Run: headless pygame with SDL's dummy video driver; simulated clock (each Clock.tick advances the game by its frame time, no real sleeping); random seed 0; keys injected as events and as key.get_pressed() state; no mouse input.
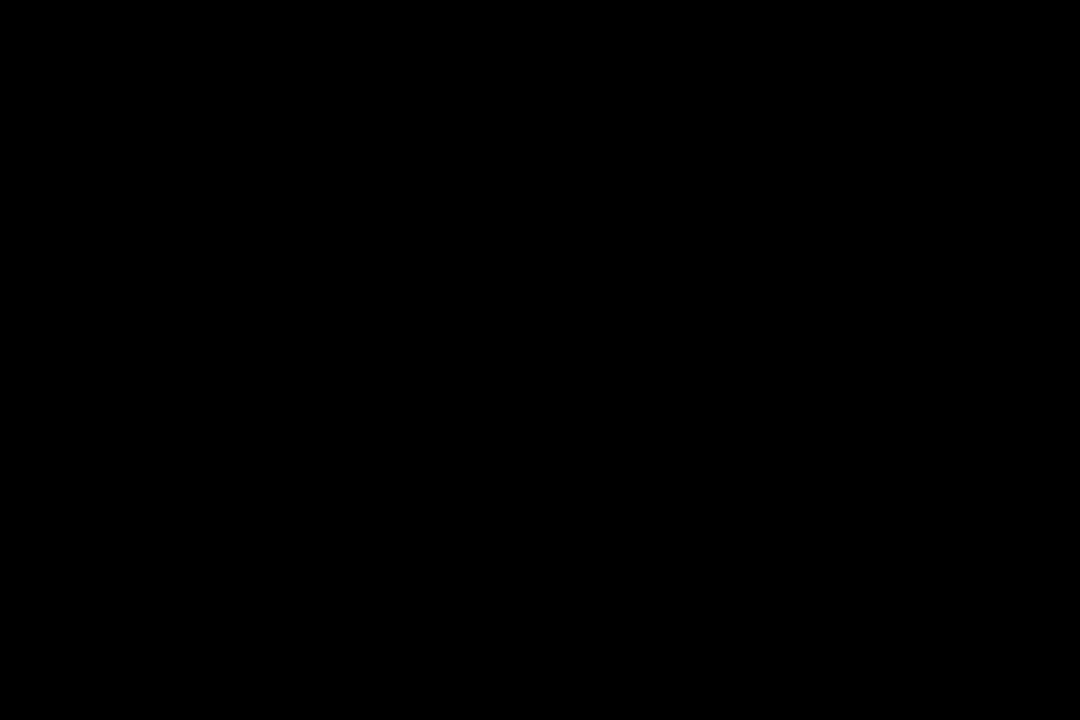
Frame 1 of 4 · flips 1–60 · no input
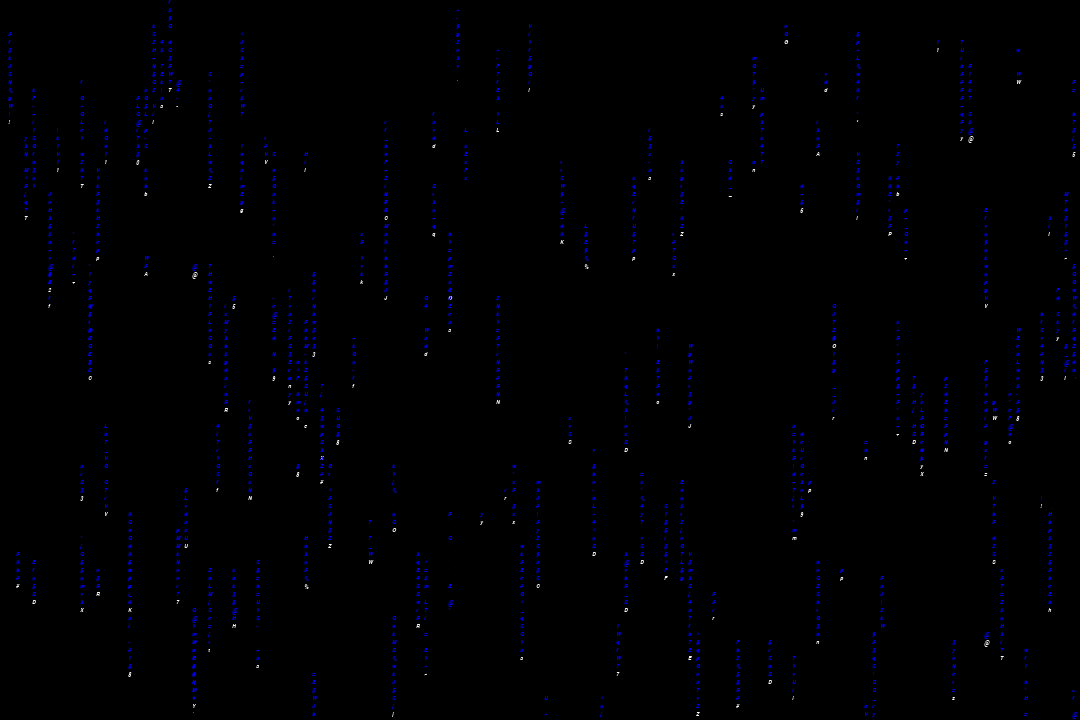
Frame 2 of 4 · flips 61–180 · tapped SPACE, RETURN · held RIGHT (→), D
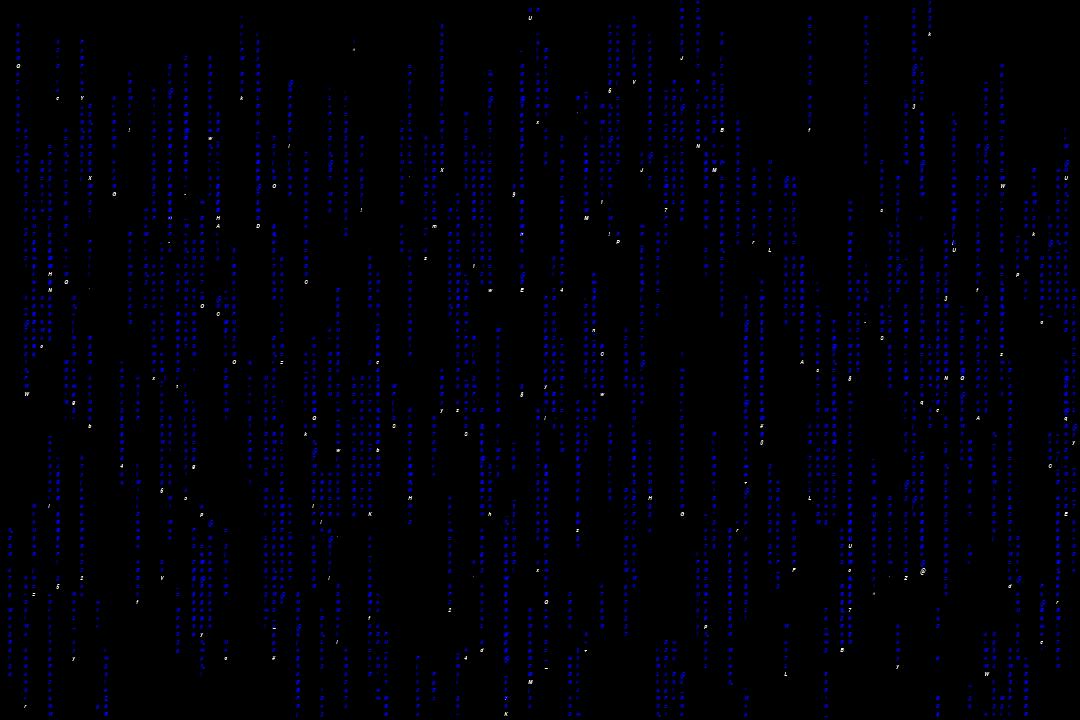
Frame 3 of 4 · flips 181–300 · held DOWN (↓), S
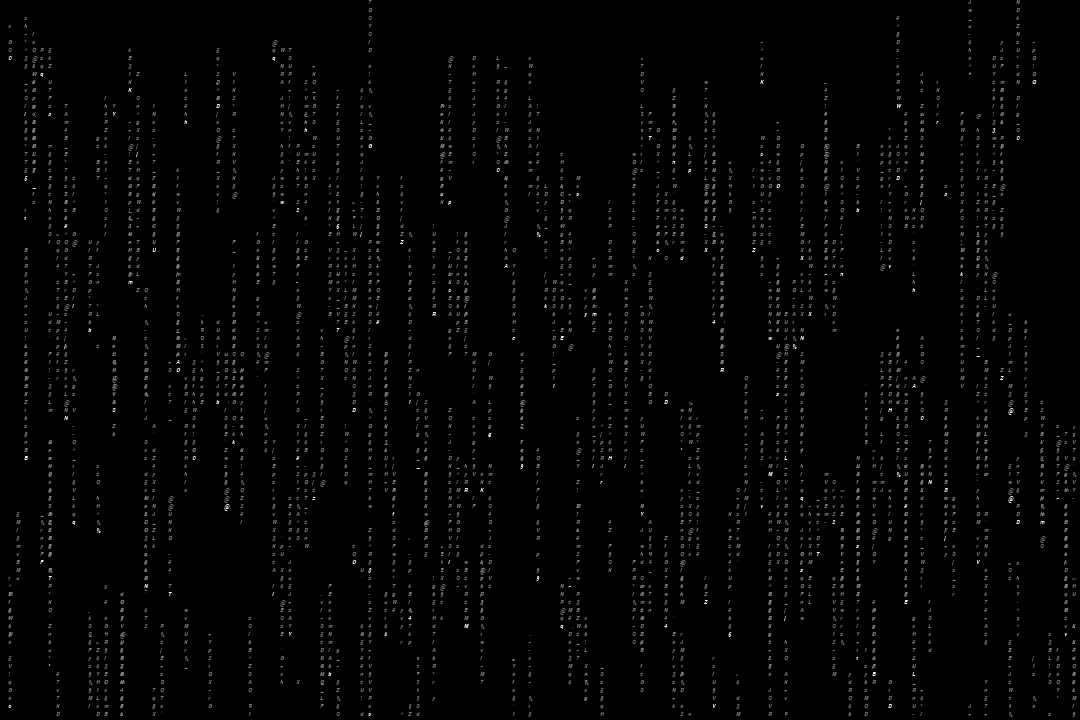
Frame 4 of 4 · flips 301–420 · held LEFT (←), A, UP (↑), W

The pygame program that drew these frames:

import pygame
from pygame.locals import *
from sys import exit
from random import randrange, choice

pygame.init()

white = (255,255,255)
black = (0,0,0)
green = (0,255,0)
red = (255,0,0)
blue = (0,0,255)
mid = (125,125,125)
colors = [green, red, blue,mid]
color_change = 1
font_size = 8

fps =144

screen_width = 1080
screen_height = 720

obj_list = []
repeat_list = []
number_of_obj = 20
generate = False

screen = pygame.display.set_mode((screen_width, screen_height))
pygame.display.set_caption('Matrix Rain')
font = pygame.font.SysFont('arial',font_size, True, True)

characters =['a','b','c','d','e','f','g','h','i','j','k','l','m','n','o','p','q','r','s','t','u','v','x','z','w','y',
             'A','B','C','D','E','F','G','H','I','J','K','L','M','N','O','P','Q','R','S','T','U','V','W','X','Y','Z',
             '0','1','2','3','4','5','6','7','8','9','~','`','!','@','#','$','%','^','','','','','_','=','-','+','*']

class matrix_rain:
    def __init__(self):
        self.color = green
        self.fill = 1                                            
        self.ypos_list = []
        self.characters_list = []
        self.xpos = randrange(font_size,screen_width + font_size, font_size)
        self.ypos = randrange(0, screen_height+font_size, font_size)
        self.ypos_list.append(self.ypos)

    def draw_codeline(self):
        random_character = choice(characters)
        self.characters_list.append(random_character)

        for msg, y in zip(self.characters_list, self.ypos_list):
            message = f'{msg}'
            text = font.render(message, True, self.color)
            screen.blit(text, (self.xpos, y))

    def desloc_codeline(self):
        if self.ypos > screen_height or len(self.ypos_list) > 20:
            message = ' '
            text = font.render(message, True,white)
            screen.fill(black,(self.xpos, self.ypos_list[0], text.get_width() + font_size, text.get_height()* self.fill))
            if text.get_height() * self.fill > len(self.ypos_list) * text.get_height():
                self.characters_list.clear()
            else:
                self.fill += 1

        else:
            self.ypos += font_size
            self.ypos_list.append(self.ypos)
            message = f'{self.characters_list[-1]}'
            text = font.render(message, True,white)
            screen.fill(black, (self.xpos, self.ypos_list[-1], text.get_width()+font_size, text.get_height()))
            screen.blit(text, (self.xpos, self.ypos_list[-1]))

def create_multiples_obj(obj_list, number_of_obj, generate):
    if generate:
        for i in range(number_of_obj):
            obj = matrix_rain()
            if obj.xpos in repeat_list or obj.ypos > screen_height:
                repeat_list.remove(obj.xpos)
                obj.characters_list.clear()
                del obj
            else:
                obj_list.append(obj)
                repeat_list.append(obj.xpos)
        for i in obj_list:
            i.color = colors[color_change]
            i.draw_codeline()
            i.desloc_codeline()
    else:
        for i in obj_list:
            i.color = colors[color_change]
            i.draw_codeline()
            i.desloc_codeline()

clock = pygame.time.Clock()
initial_time = 0
current_time = 0
color_time = 0

while True:
    clock.tick(fps)
    screen.fill(black)
    for event in pygame.event.get():
        if event.type == QUIT:
            pygame.quit()
            exit()

    current_time = pygame.time.get_ticks()

    if current_time - color_time > 1000:                      #change color duration
        color_change = (color_change + 1) % len(colors)
        color_time = pygame.time.get_ticks()

    if current_time - initial_time >1000:                     # start displaying
        generate = True
        initial_time = pygame.time.get_ticks()

    create_multiples_obj(obj_list, number_of_obj, generate)

    pygame.display.flip()
